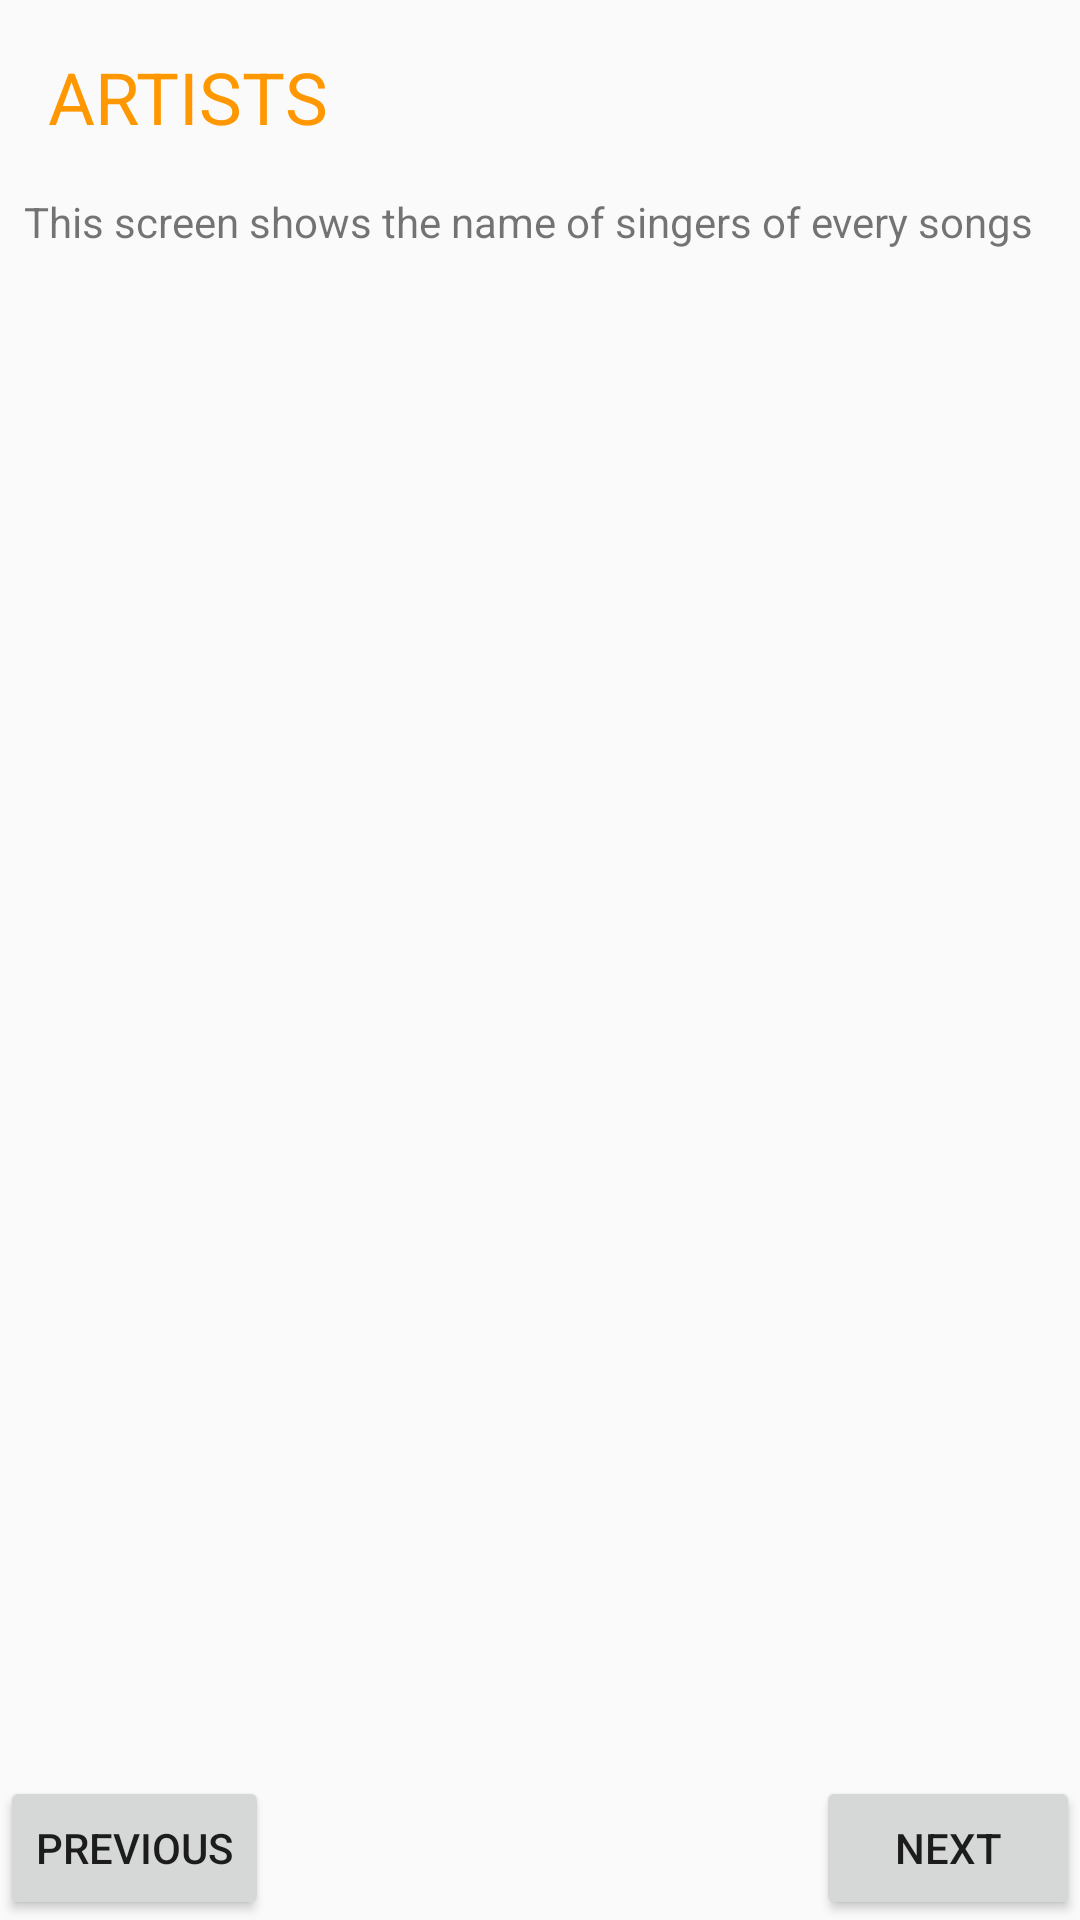

Produce the Android XML layout that renders to this screen, including the resource entries it uses.
<!-- AndroidManifest.xml: application theme AppTheme -->
<!-- res/layout/activity_artists.xml -->
<?xml version="1.0" encoding="utf-8"?>
<RelativeLayout
    xmlns:android="http://schemas.android.com/apk/res/android"
    xmlns:tools="http://schemas.android.com/tools"
    android:layout_width="match_parent"
    android:layout_height="match_parent"
    tools:context="com.example.android.musicplayer.Artists">

    <TextView
        android:id="@+id/artistsText"
        android:layout_width="match_parent"
        android:layout_height="wrap_content"
        android:text="@string/artistsManifest"
        android:layout_margin="@dimen/margin"
        android:textSize="@dimen/text_size_two"
        android:textColor="@color/colorPrimary"
        />
    <TextView
        android:id="@+id/artistsDetails"
        android:layout_width="match_parent"
        android:layout_height="wrap_content"
        android:layout_below="@id/artistsText"
        android:layout_marginLeft="@dimen/margin_two"
        android:layout_marginBottom="@dimen/margin_two"
        android:layout_marginRight="@dimen/margin_two"
        android:text="@string/artistsDetails"/>

    <Button
        android:id="@+id/bt_pr_artists"
        android:layout_width="wrap_content"
        android:layout_height="wrap_content"
        android:layout_alignParentBottom="true"
        android:layout_alignParentLeft="true"
        android:layout_alignParentStart="true"
        android:text="@string/previous" />

    <Button
        android:id="@+id/bt_next_artists"
        android:layout_width="wrap_content"
        android:layout_height="wrap_content"
        android:layout_alignParentBottom="true"
        android:layout_alignParentEnd="true"
        android:layout_alignParentRight="true"
        android:text="@string/next"
        />

</RelativeLayout>
<!-- resources referenced by this layout -->
<resources>
  <color name="colorPrimary">#FF9800</color>
  <dimen name="margin">16dp</dimen>
  <dimen name="margin_two">8dp</dimen>
  <dimen name="text_size_two">24sp</dimen>
  <string name="artistsDetails">This screen shows the name of singers of every songs</string>
  <string name="artistsManifest">ARTISTS</string>
  <string name="next">NEXT</string>
  <string name="previous">PREVIOUS</string>
  <style name="AppTheme" parent="Theme.AppCompat.Light.DarkActionBar">
          
          <item name="colorPrimary">@color/colorPrimary</item>
          <item name="colorPrimaryDark">@color/colorPrimaryDark</item>
          <item name="colorAccent">@color/colorAccent</item>
      </style>
  <color name="colorPrimaryDark">#FFCC80</color>
  <color name="colorAccent">#FF4081</color>
</resources>
